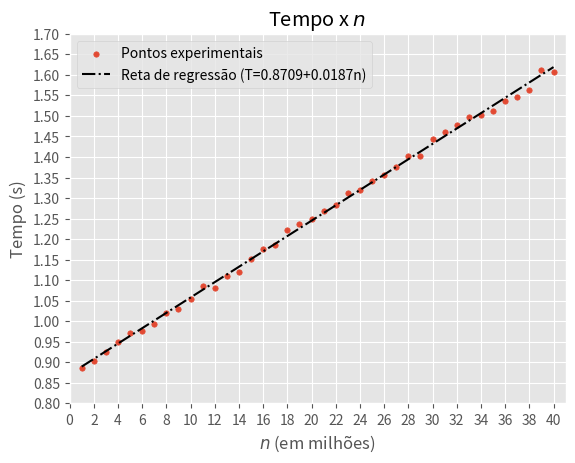

Generate this figure with matplotlib:
# -*- coding: utf-8 -*-
"""Trabalho Unidade IV - Probabilidade e Estatística.ipynb

Automatically generated by Colaboratory.

Original file is located at
    https://colab.research.google.com/<link-removed>

## **Unidade IV - Probabilidade e Estatística**

**Grupo** : 
[redacted]

[redacted]

[redacted]

Durante várias etapas da programação é necessário executar buscas em bancos de dados. Existem vários algoritmos de busca, cada um tenho um desempenho específico e um tempo de execução característico, que pode variar dependendo do sistema operacional, da memória do computador utilizado para executar o algoritmo, entre outras coisas. 

Dentre os parâmetros que podem alterar o tempo de execução de uma busca está o tamanho da entrada fornecida, ou seja, a quantidade de elementos que deverão ser visitados até ser encontrado o elemento desejado.

Para esse estudo analisaremos tempo de execução de um algoritmo de busca linear em uma lista não ordenada. Como o funcionamento do algoritmo baseia-se em visitar todos os elementos da lista um a um em sequência até encontrar o elemento chave, caso a lista não possua o número tido como parâmetro da procura, o programa terá que visitar todos os elementos da lista até terminar sua execução. Desta forma, considerando que a visita a um elemento seja realizada em um tempo constante, o tempo de execução total do algoritmo dependerá linearmente do tamanho da lista.

Escrevendo em notação "big O" temos:

$$T(n) \in O(n) \Rightarrow T(n) \approx A+B\cdot n$$

Onde $T(n)$ é o tempo que o algoritmo leva para varrer uma lista de tamanho $n$.

Para minimizar possíveis erros devido a outros fatores além do tamanho da entrada faremos o valor de $n$ "varrer valores grandes" $\left(n\geq 10^6\right)$.

Executando o algoritmo e registrando os resultados montamos a seguinte tabela:

Adicionando os dados coletados em uma lista.
"""

# Declarando os tamanhos da entrada
n = [i*1000000 for i in range(1, 41)]
nReduzido = [i for i in range(1, 41)]

# Declarando os tempos de acordo com a tabela
tempo = [0.885, 0.9041, 0.9262, 0.9489, 0.971, 0.9768, 0.994, 1.021, 1.031, 
         1.053, 1.087, 1.082, 1.11, 1.121, 1.151, 1.175, 1.186, 1.223, 1.236, 
         1.248, 1.268, 1.284, 1.313, 1.32, 1.341, 1.357, 1.376, 1.402, 1.402, 
         1.443, 1.462, 1.477, 1.497, 1.502, 1.511, 1.536, 1.547, 1.564, 1.611, 
         1.608]

"""Fazendo o gráfico de dispersão dos pontos $tempo$ x $n$:"""
'''
import pandas as pd

dataFrame = pd.DataFrame({'n (em milhões)' : nReduzido, 'Tempo (s)' : tempo}, 
                         index = ['' for i in range(40)])

print(dataFrame)'''

import matplotlib.pyplot as plt
import numpy as np

plt.style.use('ggplot')
fig, ax = plt.subplots()

ax.scatter(nReduzido, tempo, s = 15, label = 'Pontos experimentais')
ax.plot(nReduzido, [0.8709+0.0187*n for n in nReduzido], ls = 'dashdot', color = 'black', label = 'Reta de regressão (T=0.8709+0.0187n)')
ax.set_title('Tempo x $n$')
ax.set_xlabel('$n$ (em milhões)')
ax.set_ylabel('Tempo (s)')

ax.set(xlim = (0, 41), ylim = (0.8, 1.7), xticks = np.linspace(0, 40, 21), yticks = np.linspace(0.8, 1.7, 19))
ax.legend()
plt.show()

"""Definindo o tamanho $n$ da entrada como variável $x$ e o tempo de execução do programa como variável $y$ podemos calcular o coeficiente de correlação de Pearson através da fórmula:

$$r=\dfrac{n \cdot \displaystyle \sum (xy)-\left(\displaystyle \sum x\right)\cdot \left(\displaystyle \sum y\right)}{\sqrt{n\cdot \left(\displaystyle \sum x^2\right)-\left(\displaystyle \sum x\right)^2}\cdot \sqrt{n\cdot \left(\displaystyle \sum y^2\right)-\left(\displaystyle \sum y\right)^2}}$$

Definiremos algumas funções para o cálculo de $r$ que recebem como parâmetros listas.

$$f_1(lista) = \displaystyle \sum x^2$$
"""

'''def f1(lista):
    soma = 0
    for x in lista:
        soma += x**2
    
    return soma

"""$$f_2(lista) = \displaystyle \sum x$$"""

def f2(lista):
    soma = 0
    for x in lista:
        soma += x
    
    return soma

"""$$f_3(lista01, lista02)=\displaystyle \sum (xy)$$"""

def f3(lista01, lista02):
    soma = 0
    for i in range(len(lista01)):
        soma += lista01[i]*lista02[i]

    return soma

"""O coeficiente de correlação ficará:

$$r=\dfrac{n\cdot f_3(x,y)-f_2(x)\cdot f_2(y)}{\sqrt{n\cdot f_1(x)-\left[f_2(x)\right]^2}\cdot \sqrt{n\cdot f_1(y)-\left[f_2(y)\right]^2}}$$
"""

from math import sqrt

def r(lista01, lista02):
    n = len(lista01)

    r = (n*f3(lista01, lista02)-f2(lista01)*f2(lista02))/(sqrt(n*f1(lista01)-f2(lista01)**2)*sqrt(n*f1(lista02)-f2(lista02)**2))

    return r

"""Calculando o $r$ para as listas $n$ e $tempo$."""

print('Coeficiente de correlação: r = {:.5f}'.format(r(n, tempo)))'''

"""Como $r = 0,9921$ (muito próximo de $1$) temos uma forte indicação de que há uma dependência linear entre o tempo de execução e o tamanho da entrada. Porém, é necessário fazer um teste de hipótese para ter uma indicação mais forte."""
